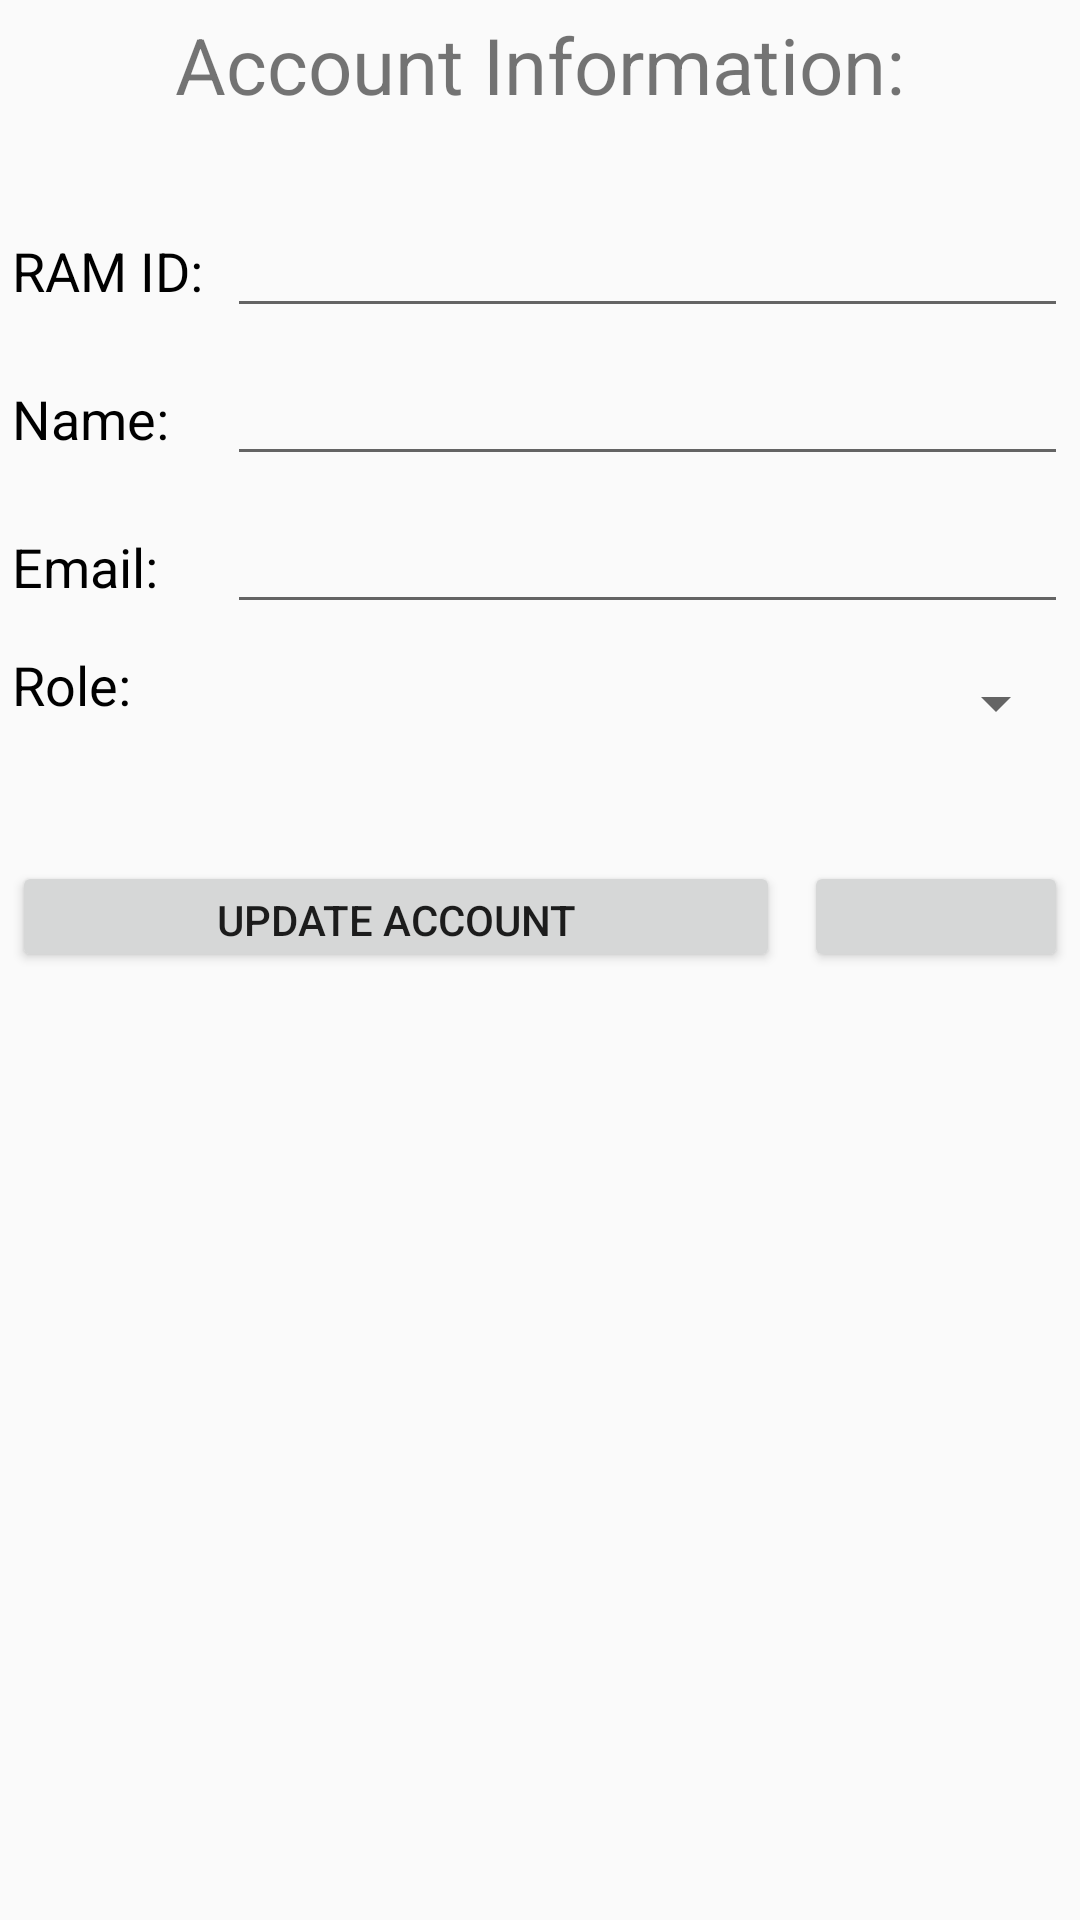

Produce the Android XML layout that renders to this screen, including the resource entries it uses.
<!-- AndroidManifest.xml: application theme AppTheme -->
<!-- res/layout/activity_disable_account.xml -->
<?xml version="1.0" encoding="utf-8"?>
<GridLayout
    xmlns:android="http://schemas.android.com/apk/res/android"
    xmlns:app="http://schemas.android.com/apk/res-auto"
    xmlns:tools="http://schemas.android.com/tools"
    android:layout_width="match_parent"
    android:layout_height="match_parent"
    android:useDefaultMargins="true"
    android:columnCount="3"
    android:layout_marginHorizontal="40dp"
    android:layout_marginTop="100dp">

    <TextView
        android:id="@+id/textView5"
        style="@style/TextViews"
        android:layout_width="wrap_content"
        android:layout_height="wrap_content"
        android:text="@string/ramID"
        android:layout_marginTop="25dp"
        android:layout_row="1"
        android:layout_column="0"
        app:layout_constraintStart_toStartOf="parent"
        app:layout_constraintTop_toTopOf="parent" />

    <TextView
        android:id="@+id/textView4"
        style="@style/TextViews"
        android:layout_column="0"
        android:layout_row="2"
        android:layout_width="wrap_content"
        android:layout_height="wrap_content"
        android:text="@string/name"
        app:layout_constraintStart_toStartOf="parent"
        app:layout_constraintTop_toBottomOf="@+id/textView5" />

    <TextView
        android:id="@+id/textView6"
        style="@style/TextViews"
        android:layout_column="0"
        android:layout_row="4"
        android:layout_width="wrap_content"
        android:layout_height="wrap_content"
        android:text="@string/role"
        app:layout_constraintStart_toStartOf="parent"
        app:layout_constraintTop_toBottomOf="@+id/textView9" />

    <TextView
        android:id="@+id/textView9"
        style="@style/TextViews"
        android:layout_column="0"
        android:layout_row="3"
        android:layout_width="wrap_content"
        android:layout_height="wrap_content"
        android:text="@string/email"
        app:layout_constraintStart_toStartOf="parent"
        app:layout_constraintTop_toBottomOf="@+id/textView4" />

    <Spinner
        android:id="@+id/spinner_user_role"
        style="@style/EditTexts"
        android:layout_width="wrap_content"
        android:layout_height="37dp"
        android:layout_row="4"
        android:layout_column="1"
        android:layout_columnSpan="2"
        android:layout_gravity="fill_horizontal"
        app:layout_constraintStart_toEndOf="@+id/textView6"
        app:layout_constraintTop_toTopOf="@+id/textView6" />

    <EditText
        android:id="@+id/editTextRamID"
        style="@style/EditTexts"
        android:layout_column="1"
        android:layout_row="1"
        android:focusable="false"
        android:focusableInTouchMode="true"
        android:longClickable="false"
        android:layout_columnSpan="2"
        android:layout_marginTop="25dp"
        android:layout_gravity="fill_horizontal"
        android:layout_width="wrap_content"
        android:layout_height="wrap_content"
        android:ems="10"
        android:inputType="none" />

    <EditText
        android:id="@+id/editTextName"
        style="@style/EditTexts"
        android:layout_column="1"
        android:layout_row="2"
        android:layout_columnSpan="2"
        android:focusable="false"
        android:focusableInTouchMode="true"
        android:longClickable="false"
        android:layout_gravity="fill_horizontal"
        android:layout_width="wrap_content"
        android:layout_height="wrap_content"
        android:ems="10"
        android:inputType="none" />

    <EditText
        android:id="@+id/editTextEmail"
        style="@style/EditTexts"
        android:layout_column="1"
        android:layout_row="3"
        android:layout_columnSpan="2"
        android:focusable="false"
        android:focusableInTouchMode="true"
        android:longClickable="false"
        android:layout_gravity="fill_horizontal"
        android:layout_width="wrap_content"
        android:layout_height="wrap_content"
        android:ems="10"
        android:inputType="none" />

    <Button
        android:id="@+id/btnUpdateAccount"
        android:layout_row="5"
        android:layout_column="0"
        android:layout_marginTop="30dp"
        android:layout_height="37dp"
        android:layout_columnSpan="2"
        android:layout_gravity="fill_horizontal"
        android:text="@string/update_account" />

    <Button
        android:id="@+id/btnDisableEnableAccount"
        android:layout_width="wrap_content"
        android:layout_height="37dp"
        android:layout_row="5"
        android:layout_column="2"
        android:layout_marginTop="30dp"
        app:layout_constraintStart_toStartOf="parent"
        app:layout_constraintTop_toBottomOf="@+id/textView6" />

    <TextView
        android:id="@+id/textView10"
        android:layout_width="wrap_content"
        android:layout_height="wrap_content"
        android:layout_columnSpan="3"
        android:layout_gravity="center_horizontal"
        android:textSize="26sp"
        android:layout_column="0"
        android:layout_row="0"
        android:text="@string/account_info" />

</GridLayout>
<!-- resources referenced by this layout -->
<resources>
  <string name="account_info">Account Information:</string>
  <string name="email">Email:</string>
  <string name="name">Name:</string>
  <string name="ramID">RAM ID:</string>
  <string name="role">Role:</string>
  <string name="update_account">Update Account</string>
  <style name="TextViews">
          <item name="android:textColor">#000000</item>
          <item name="android:textSize">18dp</item>
      </style>
  <style name="AppTheme" parent="Theme.AppCompat.Light.NoActionBar">
          
          <item name="colorPrimary">@color/colorPrimary</item>
          <item name="colorPrimaryDark">@color/colorPrimaryDark</item>
          <item name="colorAccent">@color/colorAccent</item>
      </style>
  <color name="colorPrimary">#eb1d2f</color>
  <color name="colorPrimaryDark">#C30011</color>
  <color name="colorAccent">#03DAC5</color>
</resources>
